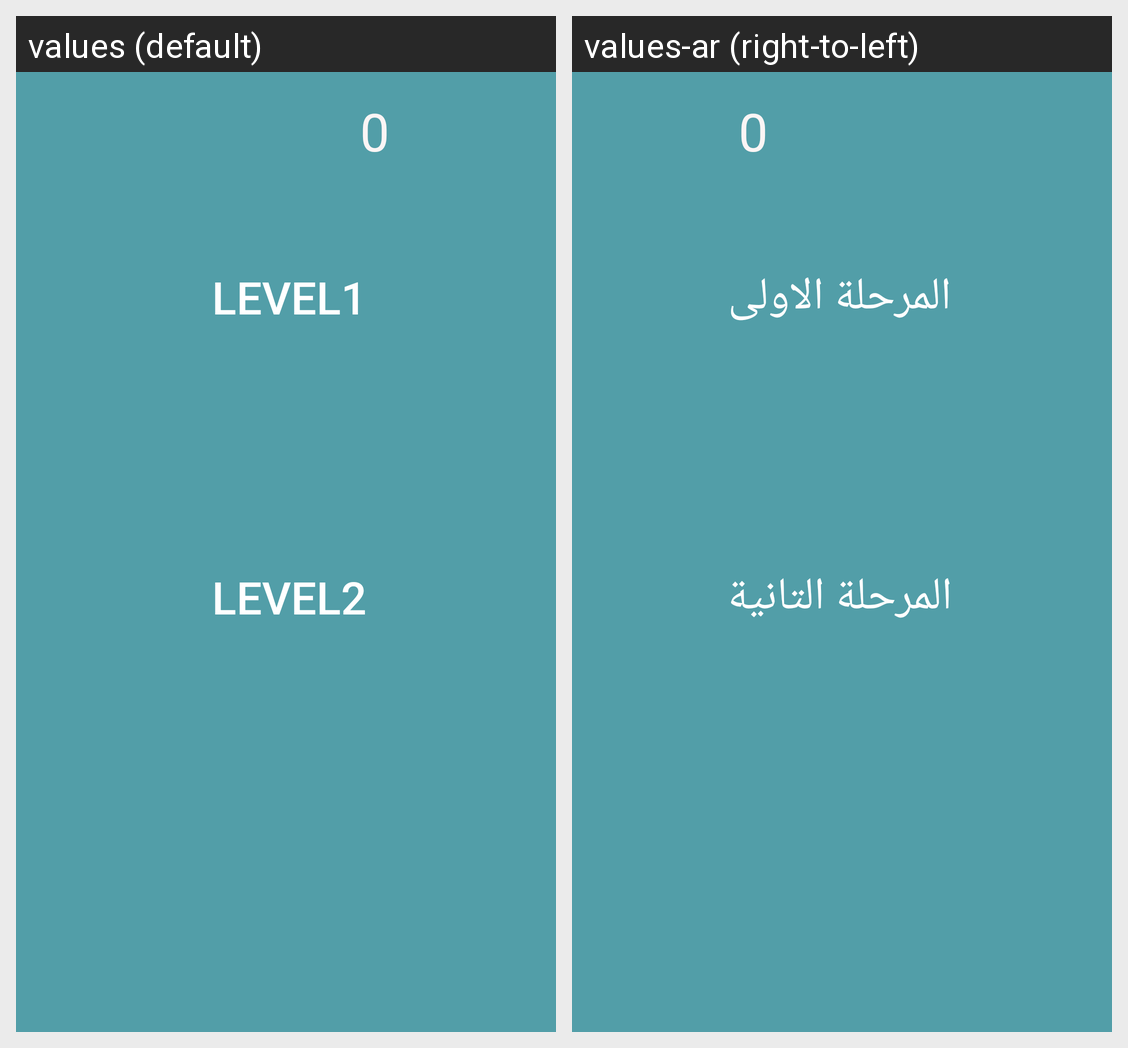

Strings drawn on this Android screen and how each of the app's shown locales translates them:
Android screen res/layout/activity_playing.xml rendered under 2 locales, left to right: values (default), values-ar (right-to-left). Device: Nexus 5 (rendered at 1080×1920; each locale shown at half size, 540×960, under a caption strip naming it); theme Theme.AndroidFinalProject2.
Strings drawn on this screen, with the default value and each locale's value (text and hints the layout hard-codes, and strings that could not be matched under every locale, appear in the picture but are not listed):

level1
  values: Level1
  values-ar: المرحلة الاولى

level2
  values: Level2
  values-ar: المرحلة التانية
